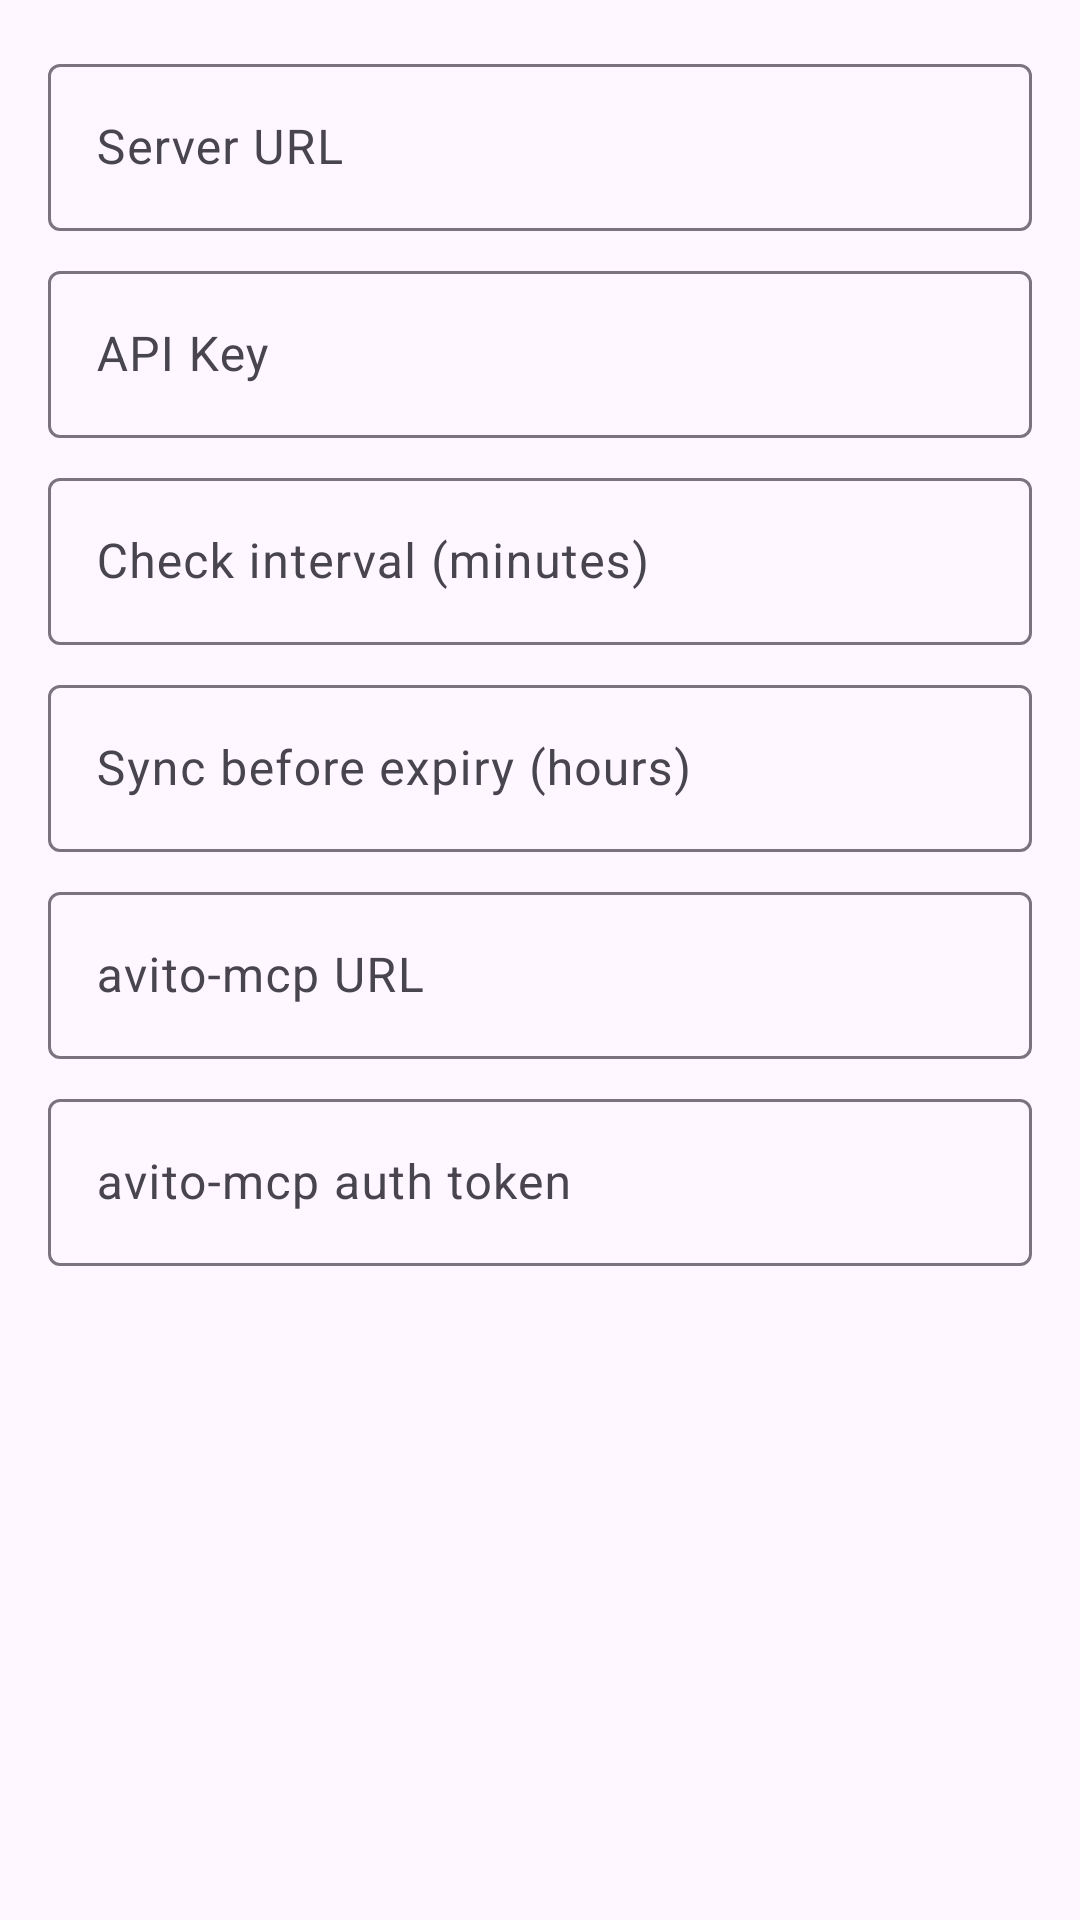

Here is an Android app screen rendered from its layout file. Give the layout XML and the strings, colors and styles it references.
<!-- AndroidManifest.xml: application theme Theme.AvitoSessionManager -->
<!-- res/layout/dialog_settings.xml -->
<?xml version="1.0" encoding="utf-8"?>
<LinearLayout xmlns:android="http://schemas.android.com/apk/res/android"
    android:layout_width="match_parent"
    android:layout_height="wrap_content"
    android:orientation="vertical"
    android:padding="16dp">

    <com.google.android.material.textfield.TextInputLayout
        android:layout_width="match_parent"
        android:layout_height="wrap_content"
        android:hint="Server URL">

        <com.google.android.material.textfield.TextInputEditText
            android:id="@+id/etServerUrl"
            android:layout_width="match_parent"
            android:layout_height="wrap_content"
            android:inputType="textUri" />
    </com.google.android.material.textfield.TextInputLayout>

    <com.google.android.material.textfield.TextInputLayout
        android:layout_width="match_parent"
        android:layout_height="wrap_content"
        android:hint="API Key"
        android:layout_marginTop="8dp">

        <com.google.android.material.textfield.TextInputEditText
            android:id="@+id/etApiKey"
            android:layout_width="match_parent"
            android:layout_height="wrap_content"
            android:inputType="textPassword" />
    </com.google.android.material.textfield.TextInputLayout>

    <com.google.android.material.textfield.TextInputLayout
        android:layout_width="match_parent"
        android:layout_height="wrap_content"
        android:hint="Check interval (minutes)"
        android:layout_marginTop="8dp">

        <com.google.android.material.textfield.TextInputEditText
            android:id="@+id/etCheckInterval"
            android:layout_width="match_parent"
            android:layout_height="wrap_content"
            android:inputType="number" />
    </com.google.android.material.textfield.TextInputLayout>

    <com.google.android.material.textfield.TextInputLayout
        android:layout_width="match_parent"
        android:layout_height="wrap_content"
        android:hint="Sync before expiry (hours)"
        android:layout_marginTop="8dp">

        <com.google.android.material.textfield.TextInputEditText
            android:id="@+id/etSyncBefore"
            android:layout_width="match_parent"
            android:layout_height="wrap_content"
            android:inputType="number" />
    </com.google.android.material.textfield.TextInputLayout>

    <com.google.android.material.textfield.TextInputLayout
        android:layout_width="match_parent"
        android:layout_height="wrap_content"
        android:hint="avito-mcp URL"
        android:layout_marginTop="8dp">

        <com.google.android.material.textfield.TextInputEditText
            android:id="@+id/etMcpUrl"
            android:layout_width="match_parent"
            android:layout_height="wrap_content"
            android:inputType="textUri" />
    </com.google.android.material.textfield.TextInputLayout>

    <com.google.android.material.textfield.TextInputLayout
        android:layout_width="match_parent"
        android:layout_height="wrap_content"
        android:hint="avito-mcp auth token"
        android:layout_marginTop="8dp">

        <com.google.android.material.textfield.TextInputEditText
            android:id="@+id/etMcpAuthToken"
            android:layout_width="match_parent"
            android:layout_height="wrap_content"
            android:inputType="textPassword" />
    </com.google.android.material.textfield.TextInputLayout>

</LinearLayout>
<!-- resources referenced by this layout -->
<resources>
  <style name="Theme.AvitoSessionManager" parent="Theme.Material3.Light.NoActionBar">
          <item name="colorPrimary">@color/purple_500</item>
          <item name="colorPrimaryVariant">@color/purple_700</item>
          <item name="colorOnPrimary">@color/white</item>
          <item name="colorSecondary">@color/teal_200</item>
          <item name="colorSecondaryVariant">@color/teal_700</item>
          <item name="colorOnSecondary">@color/black</item>
          <item name="android:statusBarColor">@color/purple_700</item>
      </style>
  <color name="purple_500">#FF6200EE</color>
  <color name="purple_700">#FF3700B3</color>
  <color name="white">#FFFFFFFF</color>
  <color name="teal_200">#FF03DAC5</color>
  <color name="teal_700">#FF018786</color>
  <color name="black">#FF000000</color>
</resources>
